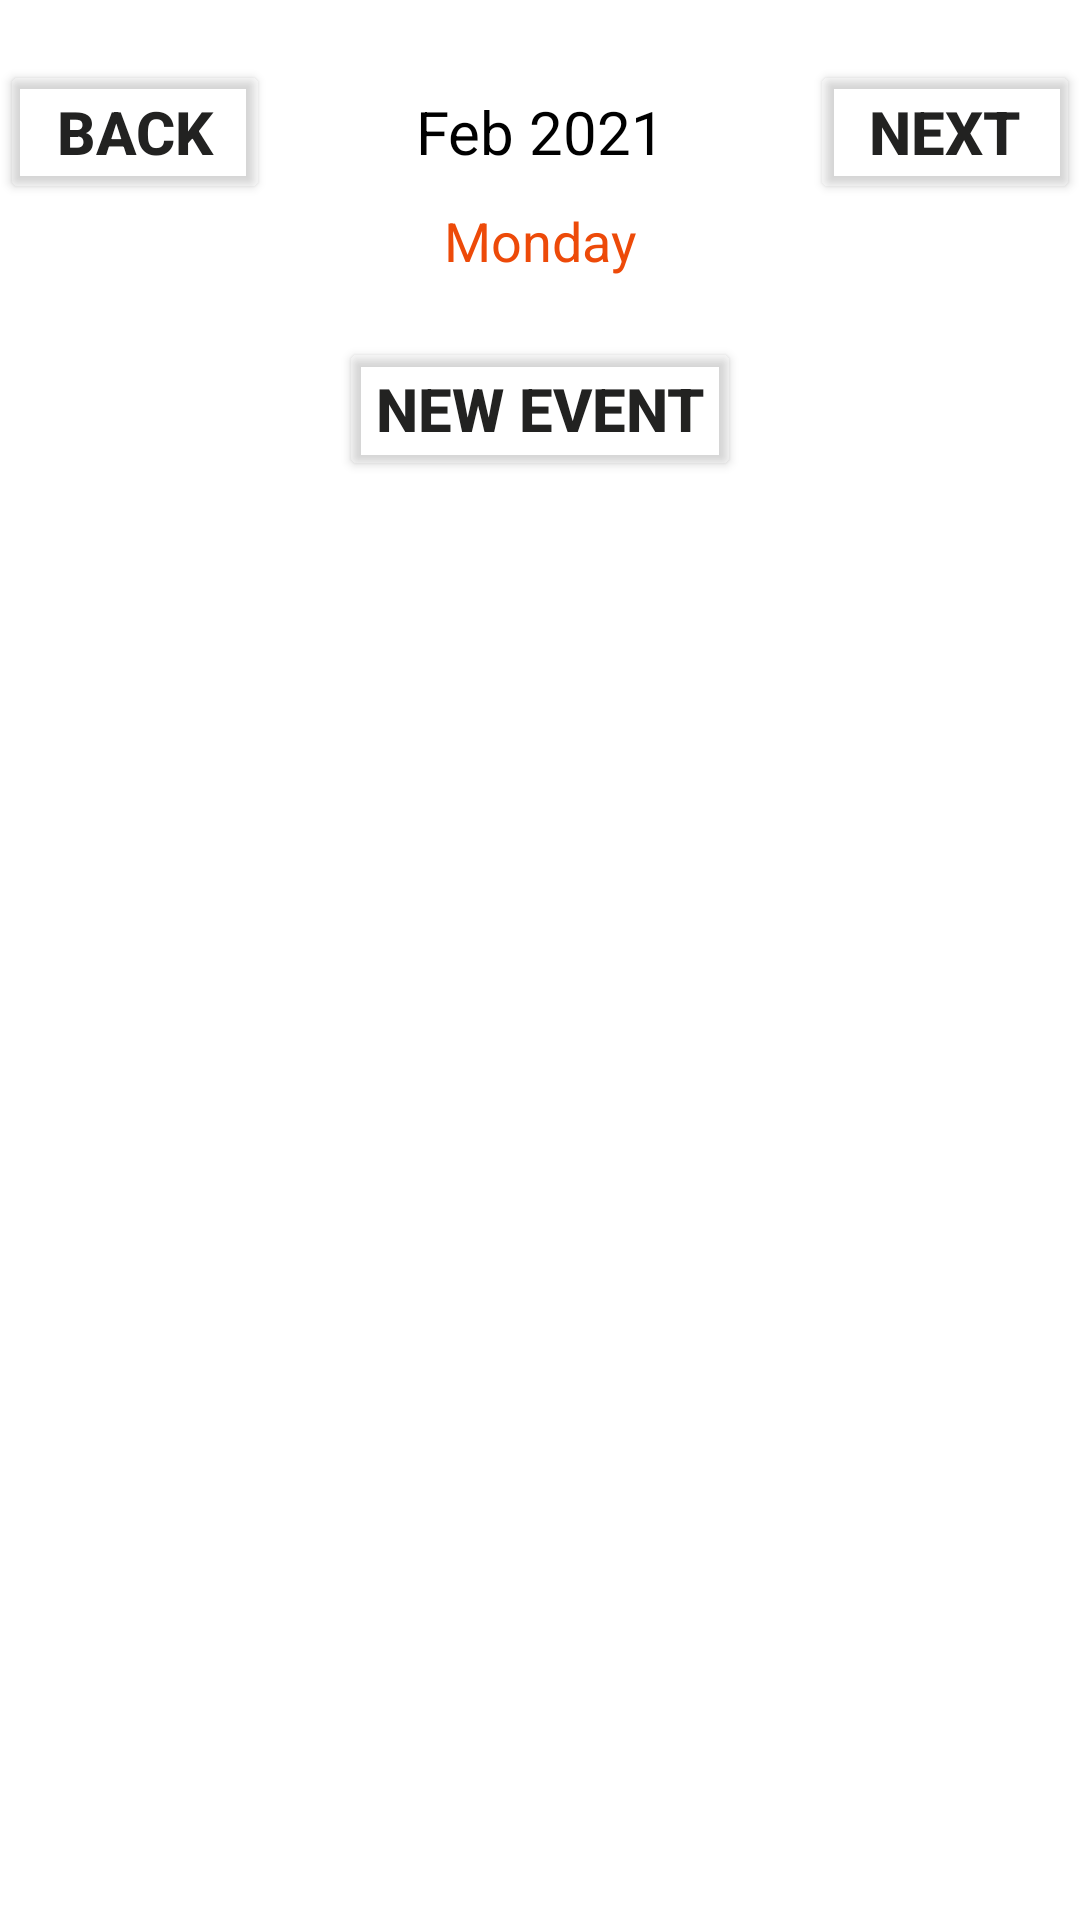

Android layout source for this screen:
<!-- AndroidManifest.xml: application theme Theme.Homedork -->
<!-- res/layout/activity_daily_calendar.xml -->
<?xml version="1.0" encoding="utf-8"?>
<LinearLayout
    xmlns:android="http://schemas.android.com/apk/res/android"
    xmlns:app="http://schemas.android.com/apk/res-auto"
    xmlns:tools="http://schemas.android.com/tools"
    android:orientation="vertical"
    android:layout_width="match_parent"
    android:layout_height="match_parent"
    tools:context=".Calendar.DailyCalendarActivity">

    <LinearLayout
        android:layout_width="match_parent"
        android:layout_height="wrap_content"
        android:orientation="horizontal"
        android:layout_marginTop="20dp">

        <Button
            android:layout_width="0dp"
            android:layout_height="wrap_content"
            android:layout_weight="1"
            android:text="back"
            android:textColor="@color/blue"
            android:backgroundTint="#25FAFAFA"
            android:textStyle="bold"
            android:onClick="previousDayAction"
            android:textSize="20sp"/>

        <TextView
            android:id="@+id/monthDayText"
            android:layout_width="0dp"
            android:layout_weight="2"
            android:layout_height="wrap_content"
            android:text="Feb 2021"
            android:textSize="20sp"
            android:textAlignment="center"
            android:textColor="@color/black"
            android:gravity="center_horizontal" />

        <Button
            android:layout_width="0dp"
            android:layout_height="wrap_content"
            android:layout_weight="1"
            android:text="Next"
            android:textColor="@color/blue"
            android:backgroundTint="#25FAFAFA"
            android:textStyle="bold"
            android:onClick="nextDayAction"
            android:textSize="20sp"/>

    </LinearLayout>

    <TextView
        android:id="@+id/dayOfWeekTV"
        android:layout_width="match_parent"
        android:layout_height="wrap_content"
        android:text="Monday"
        android:layout_marginBottom="20dp"
        android:textColor="@color/gray"
        android:textAlignment="center"
        android:textSize="18sp"
        android:gravity="center_horizontal" />

    <Button
        android:layout_width="wrap_content"
        android:layout_height="wrap_content"
        android:text="New Event"
        android:textColor="@color/blue"
        android:backgroundTint="#25FAFAFA"
        android:textStyle="bold"
        android:onClick="newEventAction"
        android:layout_gravity="center"
        android:textSize="20sp"/>

    <ListView
        android:id="@+id/hourListView"
        android:layout_width="match_parent"
        android:layout_height="0dp"
        android:layout_weight="5"/>

</LinearLayout>
<!-- resources referenced by this layout -->
<resources>
  <color name="black">#FF000000</color>
  <color name="blue">#222221</color>
  <color name="gray">#ED4A09</color>
  <style name="Theme.Homedork" parent="Theme.MaterialComponents.DayNight.NoActionBar">
          
          <item name="colorPrimary">@color/purple_500</item>
          <item name="colorPrimaryVariant">@color/purple_700</item>
          <item name="colorOnPrimary">@color/white</item>
          
          <item name="colorSecondary">@color/teal_200</item>
          <item name="colorSecondaryVariant">@color/teal_700</item>
          <item name="colorOnSecondary">@color/black</item>
          
          <item name="android:statusBarColor" tools:targetApi="l">?attr/colorPrimaryVariant</item>
          
      </style>
  <color name="purple_500">#FF6200EE</color>
  <color name="purple_700">#B85C00</color>
  <color name="white">#FFFFFFFF</color>
  <color name="teal_200">#000000</color>
  <color name="teal_700">#FF018786</color>
</resources>
